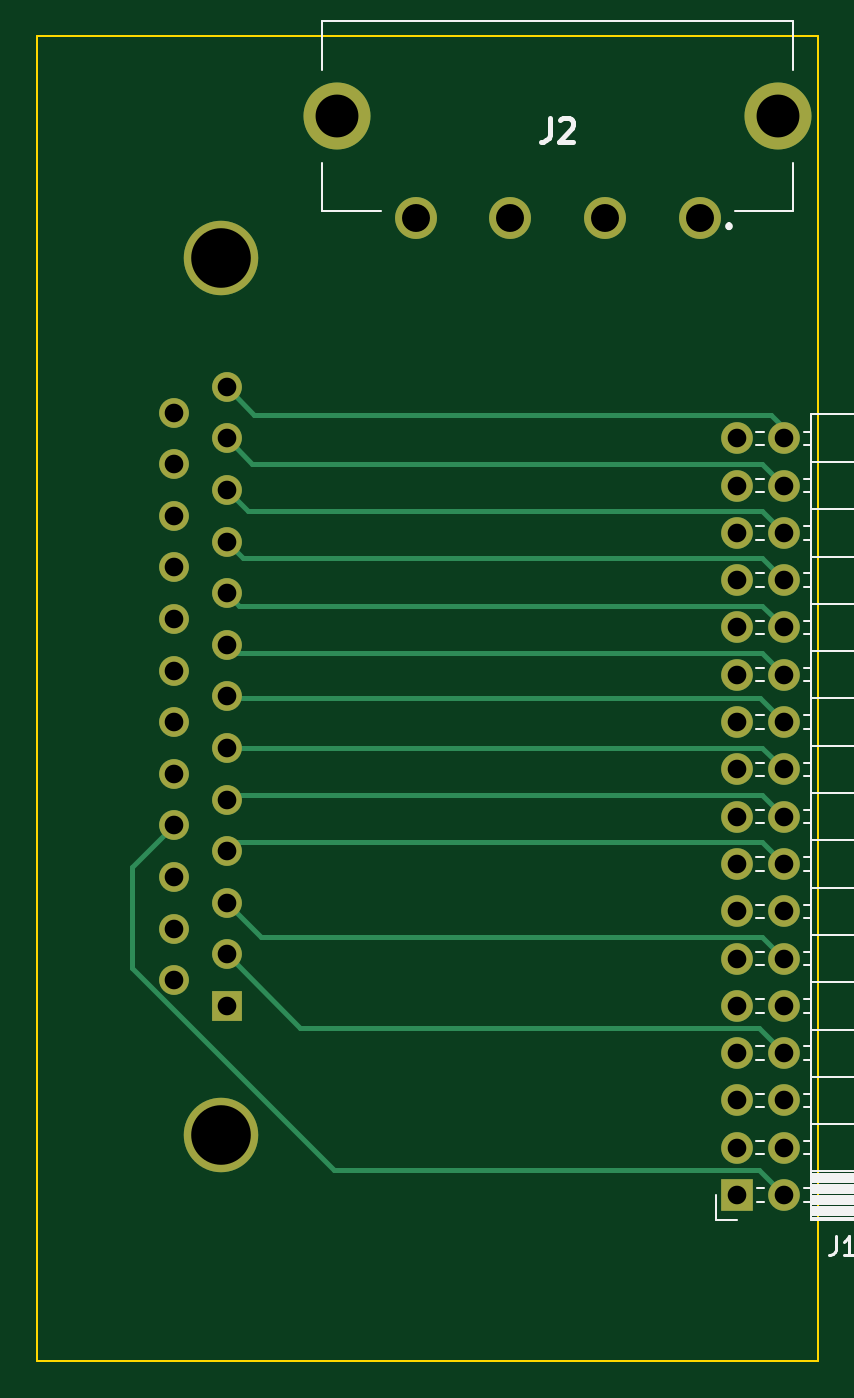
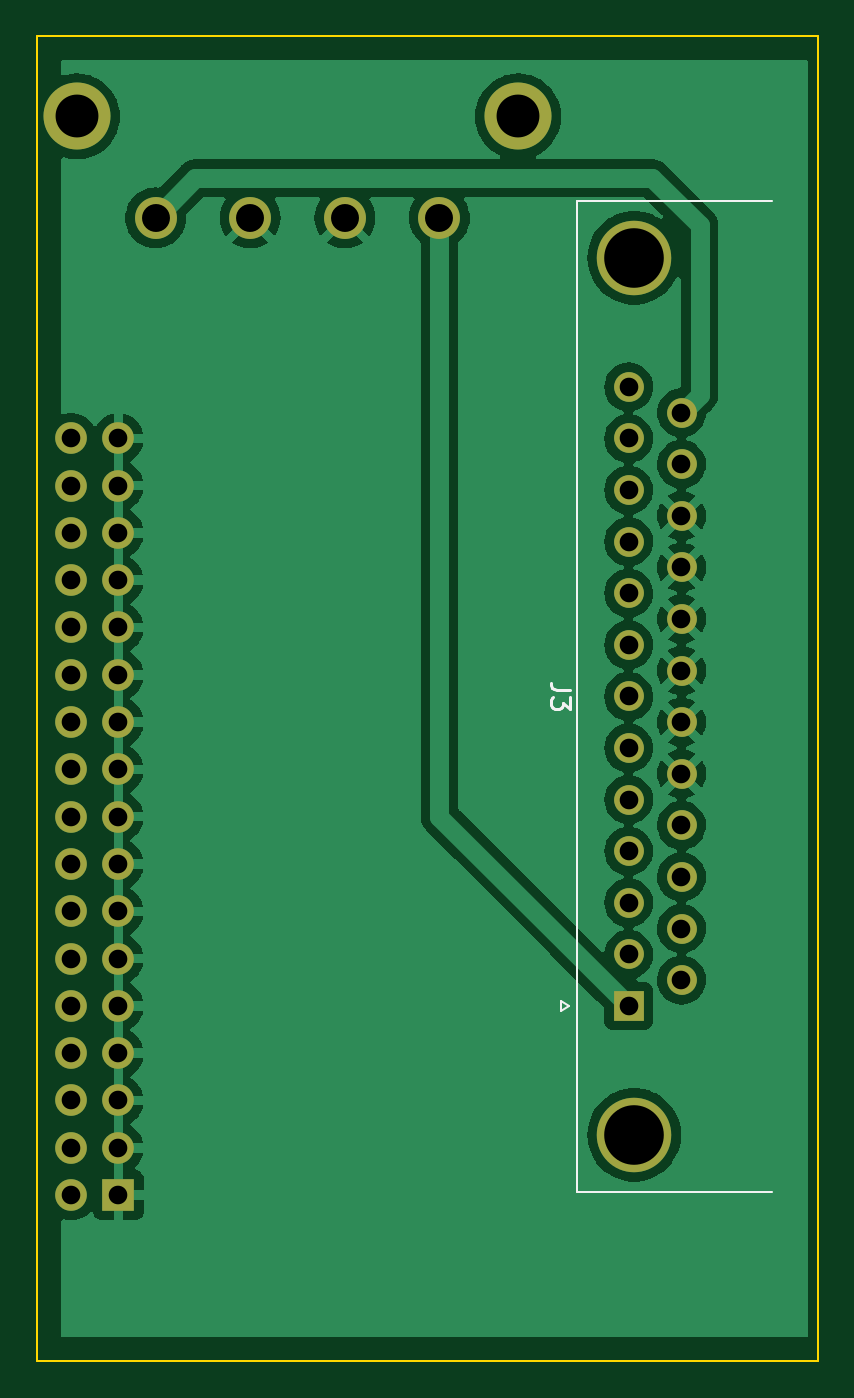
Circuit board: 11 layer files. Board 41.9 x 71.1 mm.
- bottom_copper: gw-adapters-B_Cu.gbr (111976 bytes)
- bottom_mask: gw-adapters-B_Mask.gbr (2461 bytes)
- paste: gw-adapters-B_Paste.gbr (512 bytes)
- bottom_silk: gw-adapters-B_Silkscreen.gbr (1387 bytes)
- outline: gw-adapters-Edge_Cuts.gbr (746 bytes)
- top_copper: gw-adapters-F_Cu.gbr (7550 bytes)
- top_mask: gw-adapters-F_Mask.gbr (2461 bytes)
- paste: gw-adapters-F_Paste.gbr (512 bytes)
- top_silk: gw-adapters-F_Silkscreen.gbr (7739 bytes)
- drill: gw-adapters-NPTH.drl (333 bytes)
- drill: gw-adapters-PTH.drl (1522 bytes)

=== bottom_copper: gw-adapters-B_Cu.gbr (111976 bytes, source omitted) ===
=== bottom_mask: gw-adapters-B_Mask.gbr ===
%TF.GenerationSoftware,KiCad,Pcbnew,6.0.7-f9a2dced07~116~ubuntu20.04.1*%
%TF.CreationDate,2023-05-24T09:43:33-07:00*%
%TF.ProjectId,gw-adapters,67772d61-6461-4707-9465-72732e6b6963,rev?*%
%TF.SameCoordinates,Original*%
%TF.FileFunction,Soldermask,Bot*%
%TF.FilePolarity,Negative*%
%FSLAX46Y46*%
G04 Gerber Fmt 4.6, Leading zero omitted, Abs format (unit mm)*
G04 Created by KiCad (PCBNEW 6.0.7-f9a2dced07~116~ubuntu20.04.1) date 2023-05-24 09:43:33*
%MOMM*%
%LPD*%
G01*
G04 APERTURE LIST*
%ADD10R,1.700000X1.700000*%
%ADD11O,1.700000X1.700000*%
%ADD12C,2.250000*%
%ADD13C,3.600000*%
%ADD14C,4.000000*%
%ADD15R,1.600000X1.600000*%
%ADD16C,1.600000*%
G04 APERTURE END LIST*
D10*
%TO.C,J1*%
X159475000Y-118110000D03*
D11*
X162015000Y-118110000D03*
X159475000Y-115570000D03*
X162015000Y-115570000D03*
X159475000Y-113030000D03*
X162015000Y-113030000D03*
X159475000Y-110490000D03*
X162015000Y-110490000D03*
X159475000Y-107950000D03*
X162015000Y-107950000D03*
X159475000Y-105410000D03*
X162015000Y-105410000D03*
X159475000Y-102870000D03*
X162015000Y-102870000D03*
X159475000Y-100330000D03*
X162015000Y-100330000D03*
X159475000Y-97790000D03*
X162015000Y-97790000D03*
X159475000Y-95250000D03*
X162015000Y-95250000D03*
X159475000Y-92710000D03*
X162015000Y-92710000D03*
X159475000Y-90170000D03*
X162015000Y-90170000D03*
X159475000Y-87630000D03*
X162015000Y-87630000D03*
X159475000Y-85090000D03*
X162015000Y-85090000D03*
X159475000Y-82550000D03*
X162015000Y-82550000D03*
X159475000Y-80010000D03*
X162015000Y-80010000D03*
X159475000Y-77470000D03*
X162015000Y-77470000D03*
%TD*%
D12*
%TO.C,J2*%
X157480000Y-65635000D03*
X152400000Y-65635000D03*
X147320000Y-65635000D03*
X142240000Y-65635000D03*
D13*
X138010000Y-60185000D03*
X161710000Y-60185000D03*
%TD*%
D14*
%TO.C,J3*%
X131780000Y-67780000D03*
X131780000Y-114880000D03*
D15*
X132080000Y-107950000D03*
D16*
X132080000Y-105180000D03*
X132080000Y-102410000D03*
X132080000Y-99640000D03*
X132080000Y-96870000D03*
X132080000Y-94100000D03*
X132080000Y-91330000D03*
X132080000Y-88560000D03*
X132080000Y-85790000D03*
X132080000Y-83020000D03*
X132080000Y-80250000D03*
X132080000Y-77480000D03*
X132080000Y-74710000D03*
X129240000Y-106565000D03*
X129240000Y-103795000D03*
X129240000Y-101025000D03*
X129240000Y-98255000D03*
X129240000Y-95485000D03*
X129240000Y-92715000D03*
X129240000Y-89945000D03*
X129240000Y-87175000D03*
X129240000Y-84405000D03*
X129240000Y-81635000D03*
X129240000Y-78865000D03*
X129240000Y-76095000D03*
%TD*%
M02*

=== paste: gw-adapters-B_Paste.gbr ===
%TF.GenerationSoftware,KiCad,Pcbnew,6.0.7-f9a2dced07~116~ubuntu20.04.1*%
%TF.CreationDate,2023-05-24T09:43:33-07:00*%
%TF.ProjectId,gw-adapters,67772d61-6461-4707-9465-72732e6b6963,rev?*%
%TF.SameCoordinates,Original*%
%TF.FileFunction,Paste,Bot*%
%TF.FilePolarity,Positive*%
%FSLAX46Y46*%
G04 Gerber Fmt 4.6, Leading zero omitted, Abs format (unit mm)*
G04 Created by KiCad (PCBNEW 6.0.7-f9a2dced07~116~ubuntu20.04.1) date 2023-05-24 09:43:33*
%MOMM*%
%LPD*%
G01*
G04 APERTURE LIST*
G04 APERTURE END LIST*
M02*

=== bottom_silk: gw-adapters-B_Silkscreen.gbr ===
%TF.GenerationSoftware,KiCad,Pcbnew,6.0.7-f9a2dced07~116~ubuntu20.04.1*%
%TF.CreationDate,2023-05-24T09:43:33-07:00*%
%TF.ProjectId,gw-adapters,67772d61-6461-4707-9465-72732e6b6963,rev?*%
%TF.SameCoordinates,Original*%
%TF.FileFunction,Legend,Bot*%
%TF.FilePolarity,Positive*%
%FSLAX46Y46*%
G04 Gerber Fmt 4.6, Leading zero omitted, Abs format (unit mm)*
G04 Created by KiCad (PCBNEW 6.0.7-f9a2dced07~116~ubuntu20.04.1) date 2023-05-24 09:43:33*
%MOMM*%
%LPD*%
G01*
G04 APERTURE LIST*
%ADD10C,0.150000*%
%ADD11C,0.120000*%
G04 APERTURE END LIST*
D10*
%TO.C,J3*%
X135232380Y-90996666D02*
X135946666Y-90996666D01*
X136089523Y-90949047D01*
X136184761Y-90853809D01*
X136232380Y-90710952D01*
X136232380Y-90615714D01*
X135232380Y-91377619D02*
X135232380Y-91996666D01*
X135613333Y-91663333D01*
X135613333Y-91806190D01*
X135660952Y-91901428D01*
X135708571Y-91949047D01*
X135803809Y-91996666D01*
X136041904Y-91996666D01*
X136137142Y-91949047D01*
X136184761Y-91901428D01*
X136232380Y-91806190D01*
X136232380Y-91520476D01*
X136184761Y-91425238D01*
X136137142Y-91377619D01*
D11*
X124360000Y-117940000D02*
X134840000Y-117940000D01*
X135734338Y-107700000D02*
X135301325Y-107950000D01*
X134840000Y-117940000D02*
X134840000Y-64720000D01*
X135734338Y-108200000D02*
X135734338Y-107700000D01*
X135301325Y-107950000D02*
X135734338Y-108200000D01*
X134840000Y-64720000D02*
X124360000Y-64720000D01*
%TD*%
M02*

=== outline: gw-adapters-Edge_Cuts.gbr ===
%TF.GenerationSoftware,KiCad,Pcbnew,6.0.7-f9a2dced07~116~ubuntu20.04.1*%
%TF.CreationDate,2023-05-24T09:43:33-07:00*%
%TF.ProjectId,gw-adapters,67772d61-6461-4707-9465-72732e6b6963,rev?*%
%TF.SameCoordinates,Original*%
%TF.FileFunction,Profile,NP*%
%FSLAX46Y46*%
G04 Gerber Fmt 4.6, Leading zero omitted, Abs format (unit mm)*
G04 Created by KiCad (PCBNEW 6.0.7-f9a2dced07~116~ubuntu20.04.1) date 2023-05-24 09:43:33*
%MOMM*%
%LPD*%
G01*
G04 APERTURE LIST*
%TA.AperFunction,Profile*%
%ADD10C,0.100000*%
%TD*%
G04 APERTURE END LIST*
D10*
X163830000Y-55880000D02*
X121920000Y-55880000D01*
X121920000Y-55880000D02*
X121920000Y-127000000D01*
X121920000Y-127000000D02*
X163830000Y-127000000D01*
X163830000Y-127000000D02*
X163830000Y-55880000D01*
M02*

=== top_copper: gw-adapters-F_Cu.gbr (7550 bytes, source omitted) ===
=== top_mask: gw-adapters-F_Mask.gbr ===
%TF.GenerationSoftware,KiCad,Pcbnew,6.0.7-f9a2dced07~116~ubuntu20.04.1*%
%TF.CreationDate,2023-05-24T09:43:33-07:00*%
%TF.ProjectId,gw-adapters,67772d61-6461-4707-9465-72732e6b6963,rev?*%
%TF.SameCoordinates,Original*%
%TF.FileFunction,Soldermask,Top*%
%TF.FilePolarity,Negative*%
%FSLAX46Y46*%
G04 Gerber Fmt 4.6, Leading zero omitted, Abs format (unit mm)*
G04 Created by KiCad (PCBNEW 6.0.7-f9a2dced07~116~ubuntu20.04.1) date 2023-05-24 09:43:33*
%MOMM*%
%LPD*%
G01*
G04 APERTURE LIST*
%ADD10R,1.700000X1.700000*%
%ADD11O,1.700000X1.700000*%
%ADD12C,2.250000*%
%ADD13C,3.600000*%
%ADD14C,4.000000*%
%ADD15R,1.600000X1.600000*%
%ADD16C,1.600000*%
G04 APERTURE END LIST*
D10*
%TO.C,J1*%
X159475000Y-118110000D03*
D11*
X162015000Y-118110000D03*
X159475000Y-115570000D03*
X162015000Y-115570000D03*
X159475000Y-113030000D03*
X162015000Y-113030000D03*
X159475000Y-110490000D03*
X162015000Y-110490000D03*
X159475000Y-107950000D03*
X162015000Y-107950000D03*
X159475000Y-105410000D03*
X162015000Y-105410000D03*
X159475000Y-102870000D03*
X162015000Y-102870000D03*
X159475000Y-100330000D03*
X162015000Y-100330000D03*
X159475000Y-97790000D03*
X162015000Y-97790000D03*
X159475000Y-95250000D03*
X162015000Y-95250000D03*
X159475000Y-92710000D03*
X162015000Y-92710000D03*
X159475000Y-90170000D03*
X162015000Y-90170000D03*
X159475000Y-87630000D03*
X162015000Y-87630000D03*
X159475000Y-85090000D03*
X162015000Y-85090000D03*
X159475000Y-82550000D03*
X162015000Y-82550000D03*
X159475000Y-80010000D03*
X162015000Y-80010000D03*
X159475000Y-77470000D03*
X162015000Y-77470000D03*
%TD*%
D12*
%TO.C,J2*%
X157480000Y-65635000D03*
X152400000Y-65635000D03*
X147320000Y-65635000D03*
X142240000Y-65635000D03*
D13*
X138010000Y-60185000D03*
X161710000Y-60185000D03*
%TD*%
D14*
%TO.C,J3*%
X131780000Y-67780000D03*
X131780000Y-114880000D03*
D15*
X132080000Y-107950000D03*
D16*
X132080000Y-105180000D03*
X132080000Y-102410000D03*
X132080000Y-99640000D03*
X132080000Y-96870000D03*
X132080000Y-94100000D03*
X132080000Y-91330000D03*
X132080000Y-88560000D03*
X132080000Y-85790000D03*
X132080000Y-83020000D03*
X132080000Y-80250000D03*
X132080000Y-77480000D03*
X132080000Y-74710000D03*
X129240000Y-106565000D03*
X129240000Y-103795000D03*
X129240000Y-101025000D03*
X129240000Y-98255000D03*
X129240000Y-95485000D03*
X129240000Y-92715000D03*
X129240000Y-89945000D03*
X129240000Y-87175000D03*
X129240000Y-84405000D03*
X129240000Y-81635000D03*
X129240000Y-78865000D03*
X129240000Y-76095000D03*
%TD*%
M02*

=== paste: gw-adapters-F_Paste.gbr ===
%TF.GenerationSoftware,KiCad,Pcbnew,6.0.7-f9a2dced07~116~ubuntu20.04.1*%
%TF.CreationDate,2023-05-24T09:43:33-07:00*%
%TF.ProjectId,gw-adapters,67772d61-6461-4707-9465-72732e6b6963,rev?*%
%TF.SameCoordinates,Original*%
%TF.FileFunction,Paste,Top*%
%TF.FilePolarity,Positive*%
%FSLAX46Y46*%
G04 Gerber Fmt 4.6, Leading zero omitted, Abs format (unit mm)*
G04 Created by KiCad (PCBNEW 6.0.7-f9a2dced07~116~ubuntu20.04.1) date 2023-05-24 09:43:33*
%MOMM*%
%LPD*%
G01*
G04 APERTURE LIST*
G04 APERTURE END LIST*
M02*

=== top_silk: gw-adapters-F_Silkscreen.gbr (7739 bytes, source omitted) ===
=== drill: gw-adapters-NPTH.drl ===
M48
; DRILL file {KiCad 6.0.7-f9a2dced07~116~ubuntu20.04.1} date Wed 24 May 2023 09:43:38 AM MST
; FORMAT={-:-/ absolute / inch / decimal}
; #@! TF.CreationDate,2023-05-24T09:43:38-07:00
; #@! TF.GenerationSoftware,Kicad,Pcbnew,6.0.7-f9a2dced07~116~ubuntu20.04.1
; #@! TF.FileFunction,NonPlated,1,2,NPTH
FMAT,2
INCH
%
G90
G05
T0
M30

=== drill: gw-adapters-PTH.drl ===
M48
; DRILL file {KiCad 6.0.7-f9a2dced07~116~ubuntu20.04.1} date Wed 24 May 2023 09:43:38 AM MST
; FORMAT={-:-/ absolute / inch / decimal}
; #@! TF.CreationDate,2023-05-24T09:43:38-07:00
; #@! TF.GenerationSoftware,Kicad,Pcbnew,6.0.7-f9a2dced07~116~ubuntu20.04.1
; #@! TF.FileFunction,Plated,1,2,PTH
FMAT,2
INCH
; #@! TA.AperFunction,Plated,PTH,ComponentDrill
T1C0.0394
; #@! TA.AperFunction,Plated,PTH,ComponentDrill
T2C0.0591
; #@! TA.AperFunction,Plated,PTH,ComponentDrill
T3C0.0906
; #@! TA.AperFunction,Plated,PTH,ComponentDrill
T4C0.1260
%
G90
G05
T1
X5.0882Y-2.9959
X5.0882Y-3.1049
X5.0882Y-3.214
X5.0882Y-3.323
X5.0882Y-3.4321
X5.0882Y-3.5411
X5.0882Y-3.6502
X5.0882Y-3.7593
X5.0882Y-3.8683
X5.0882Y-3.9774
X5.0882Y-4.0864
X5.0882Y-4.1955
X5.2Y-2.9413
X5.2Y-3.0504
X5.2Y-3.1594
X5.2Y-3.2685
X5.2Y-3.3776
X5.2Y-3.4866
X5.2Y-3.5957
X5.2Y-3.7047
X5.2Y-3.8138
X5.2Y-3.9228
X5.2Y-4.0319
X5.2Y-4.1409
X5.2Y-4.25
X6.2785Y-3.05
X6.2785Y-3.15
X6.2785Y-3.25
X6.2785Y-3.35
X6.2785Y-3.45
X6.2785Y-3.55
X6.2785Y-3.65
X6.2785Y-3.75
X6.2785Y-3.85
X6.2785Y-3.95
X6.2785Y-4.05
X6.2785Y-4.15
X6.2785Y-4.25
X6.2785Y-4.35
X6.2785Y-4.45
X6.2785Y-4.55
X6.2785Y-4.65
X6.3785Y-3.05
X6.3785Y-3.15
X6.3785Y-3.25
X6.3785Y-3.35
X6.3785Y-3.45
X6.3785Y-3.55
X6.3785Y-3.65
X6.3785Y-3.75
X6.3785Y-3.85
X6.3785Y-3.95
X6.3785Y-4.05
X6.3785Y-4.15
X6.3785Y-4.25
X6.3785Y-4.35
X6.3785Y-4.45
X6.3785Y-4.55
X6.3785Y-4.65
T2
X5.6Y-2.5841
X5.8Y-2.5841
X6.0Y-2.5841
X6.2Y-2.5841
T3
X5.4335Y-2.3695
X6.3665Y-2.3695
T4
X5.1882Y-2.6685
X5.1882Y-4.5228
T0
M30

